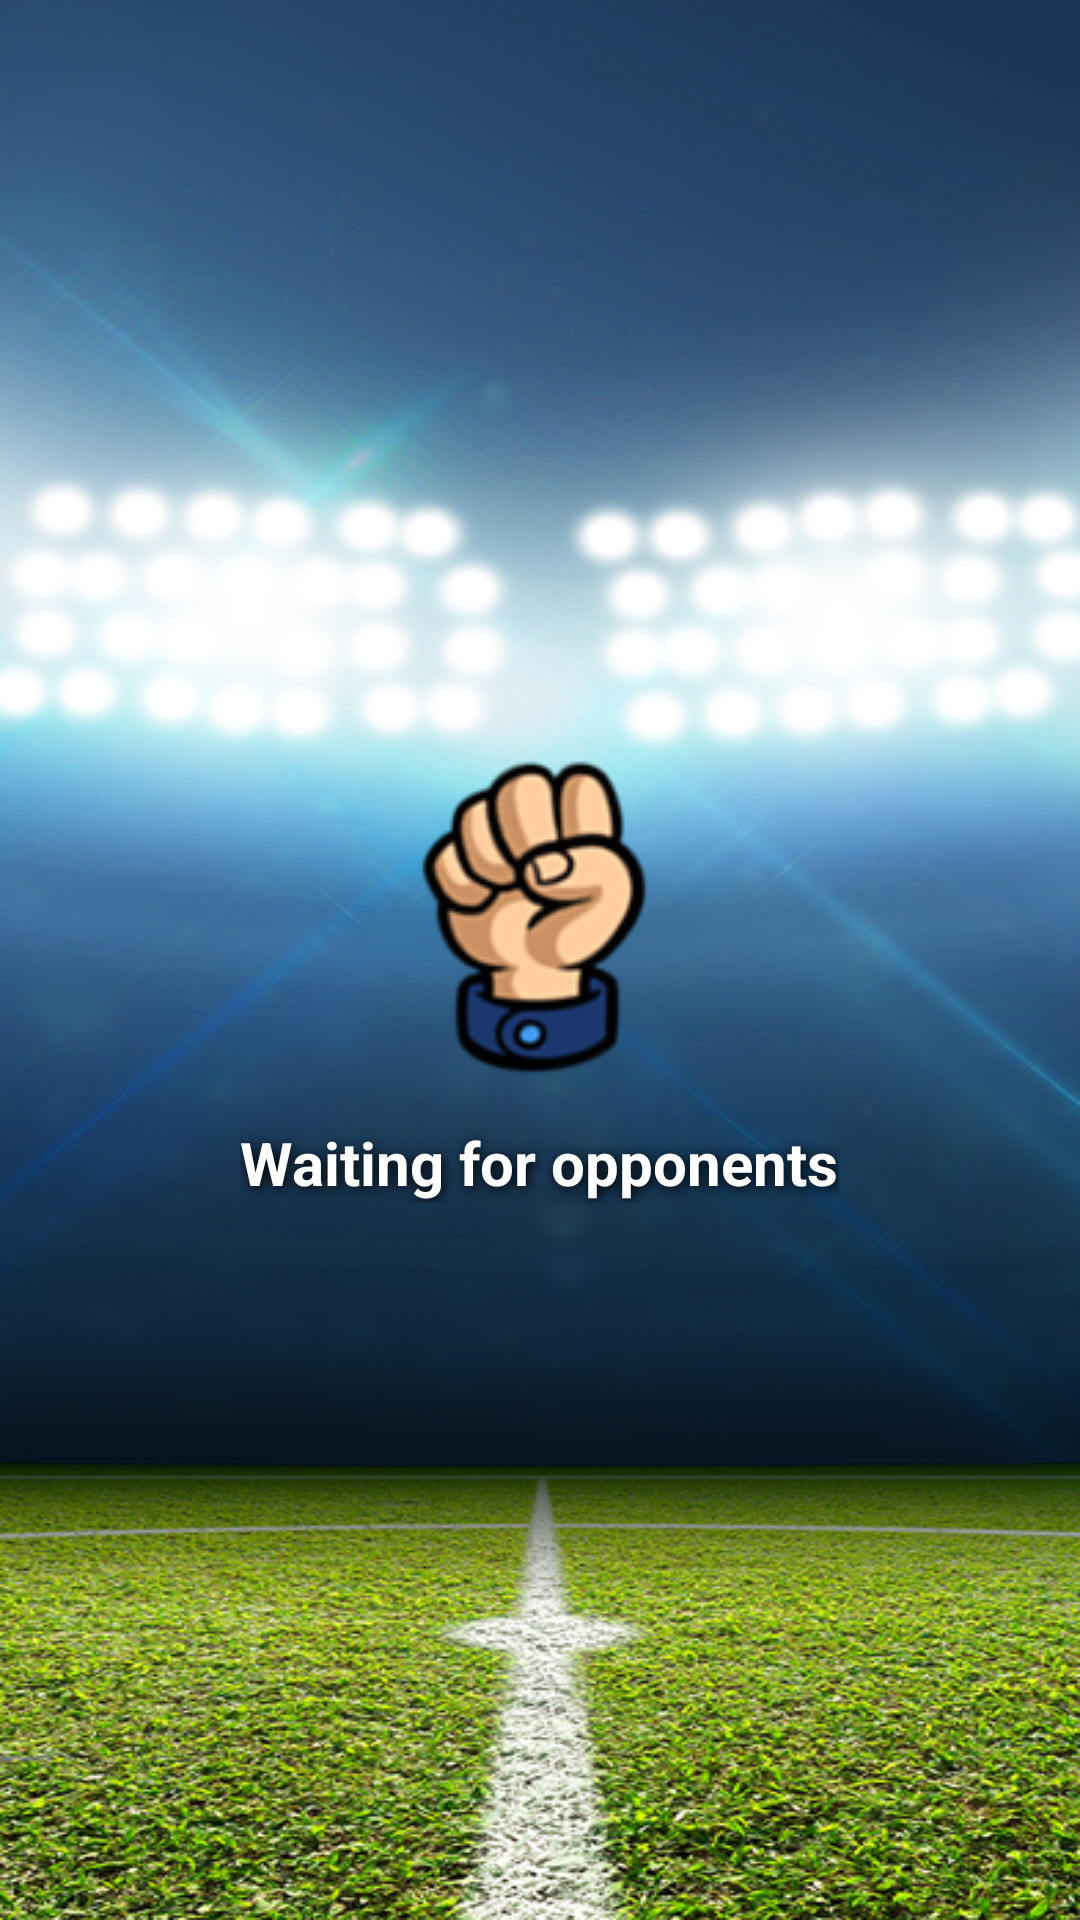

This screen was rendered from an Android layout file. Write that file and the resources it references.
<!-- AndroidManifest.xml: application theme Theme.RockitCutitUI -->
<!-- res/layout/match_loading.xml -->
<LinearLayout xmlns:android="http://schemas.android.com/apk/res/android"
    android:layout_width="match_parent"
    android:layout_height="match_parent"
    android:background="@drawable/menu_stadium_background"
    android:gravity="center"
    android:orientation="vertical">

    
    <ImageView
        android:id="@+id/logo"
        android:layout_width="wrap_content"
        android:layout_height="wrap_content"
        android:contentDescription="loading_match"
        android:background="@drawable/loading_animation" />

    <TextView
        android:id="@+id/waiting_text_view_animated"
        android:layout_width="wrap_content"
        android:layout_height="wrap_content"
        android:text="Waiting for opponents"
        android:shadowColor="#000000"
        android:shadowDx="2"
        android:shadowDy="2"
        android:shadowRadius="10"
        android:textColor="#FFFFFF"
        android:textSize="20sp"
        android:textStyle="bold" />


</LinearLayout>
<!-- resources referenced by this layout -->
<resources>
  <!-- drawable loading_animation (drawable) -->
  <?xml version="1.0" encoding="utf-8"?>
  <animation-list xmlns:android="http://schemas.android.com/apk/res/android"
      android:oneshot="false">
  
      <item android:drawable="@drawable/icon_1" android:duration="300" />
      <item android:drawable="@drawable/icon_2" android:duration="300" />
      <item android:drawable="@drawable/icon_3" android:duration="300" />
  
  </animation-list>
  <!-- drawable menu_stadium_background: png bitmap (drawable, 560562 bytes) -->
  <style name="Theme.RockitCutitUI" parent="android:Theme.Material.Light.NoActionBar" />
  <!-- drawable icon_1: png bitmap (drawable, 12757 bytes) -->
  <!-- drawable icon_2: png bitmap (drawable, 13569 bytes) -->
  <!-- drawable icon_3: png bitmap (drawable, 11744 bytes) -->
</resources>
